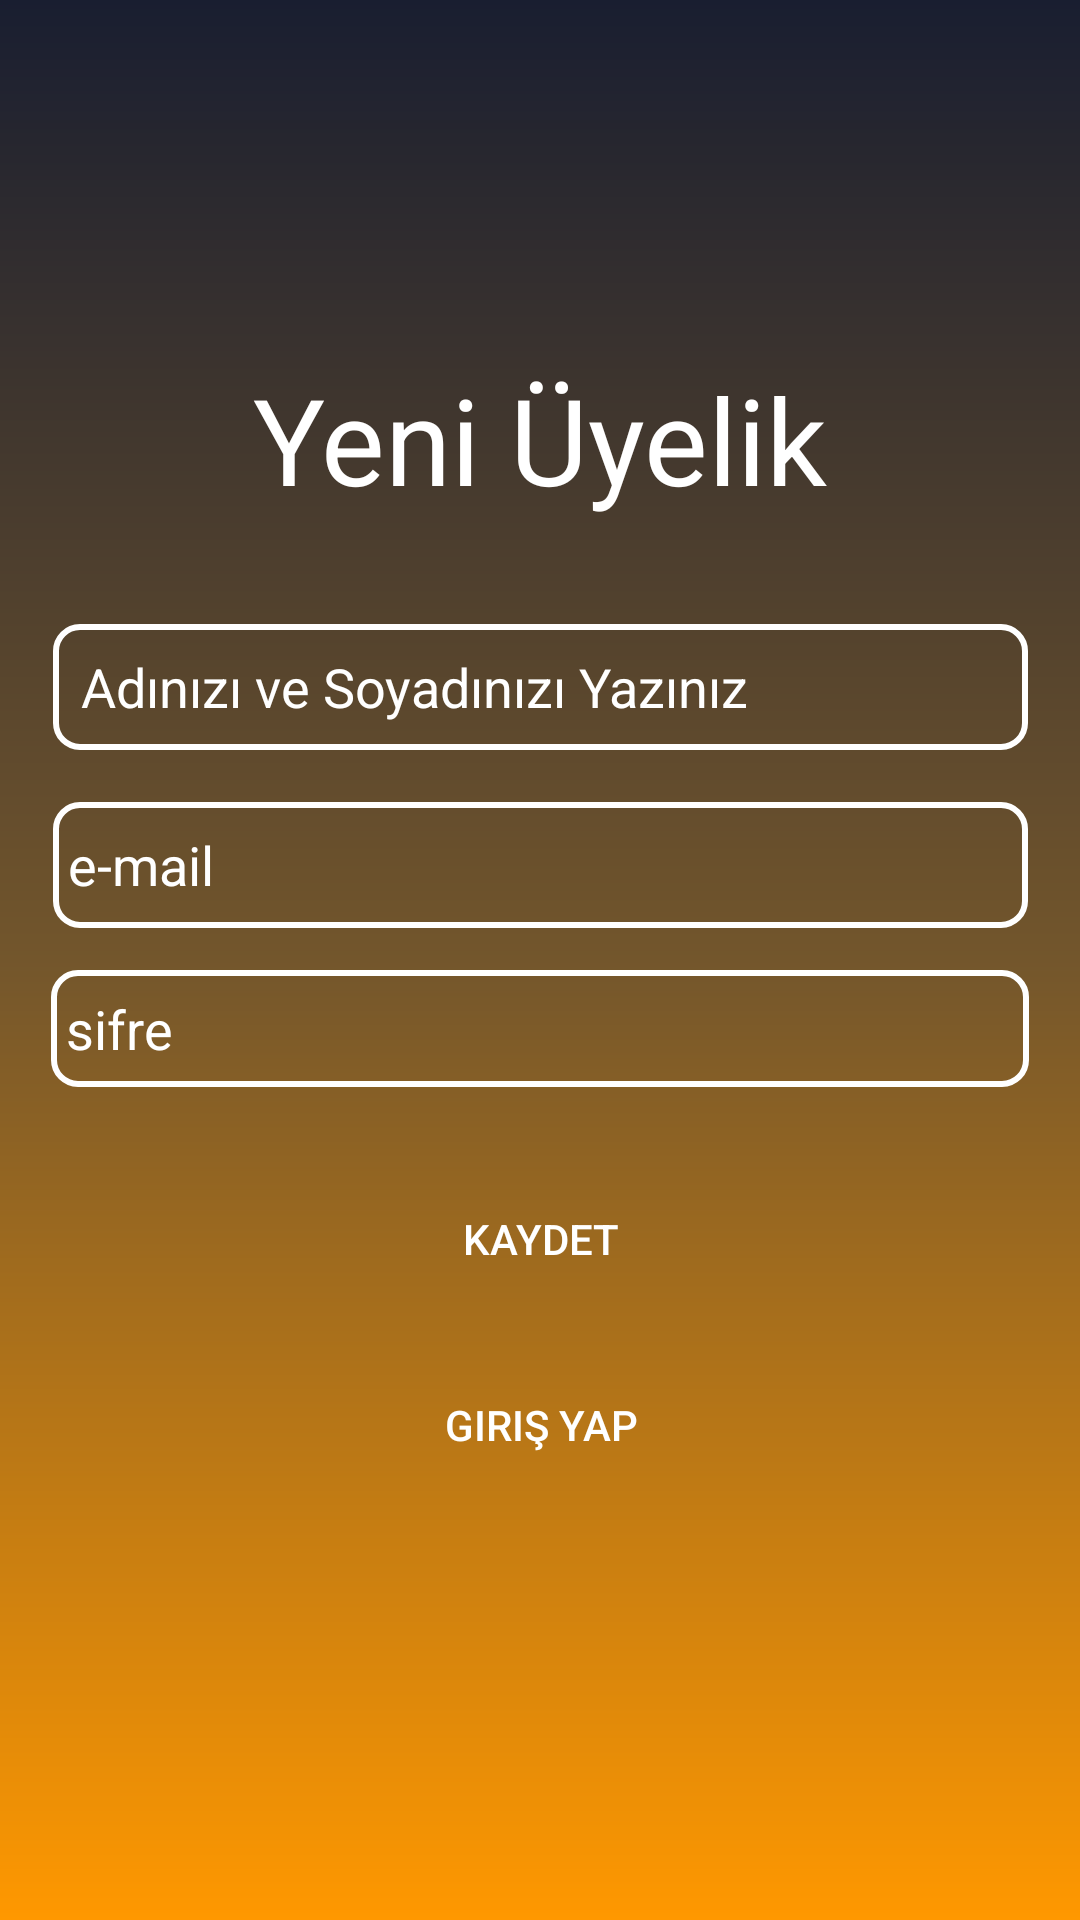

Produce the Android XML layout that renders to this screen, including the resource entries it uses.
<!-- AndroidManifest.xml: application theme Theme.VarMisin -->
<!-- res/layout/activity_signup.xml -->
<?xml version="1.0" encoding="utf-8"?>
<androidx.constraintlayout.widget.ConstraintLayout xmlns:android="http://schemas.android.com/apk/res/android"
    xmlns:app="http://schemas.android.com/apk/res-auto"
    xmlns:tools="http://schemas.android.com/tools"
    android:layout_width="match_parent"
    android:layout_height="match_parent"
    android:background="@drawable/signuparkaplan"
    tools:context=".signupActivity">

    <EditText
        android:padding="5dp"
        android:id="@+id/uyeemail"
        android:layout_width="325dp"
        android:layout_height="42dp"
        android:background="@drawable/edittextarkaplan"
        android:ems="10"
        android:hint="e-mail"
        android:inputType="textPersonName"
        android:textColorHint="@color/textColor"
        app:layout_constraintBottom_toBottomOf="parent"
        app:layout_constraintEnd_toEndOf="parent"
        app:layout_constraintStart_toStartOf="parent"
        app:layout_constraintTop_toTopOf="parent"
        app:layout_constraintVertical_bias="0.447" />

    <Button
        android:id="@+id/uyekaydet"
        android:layout_width="106dp"
        android:layout_height="45dp"
        android:background="@drawable/buttonarkaplan"
        android:backgroundTint="@color/buttonColor"
        android:text="Kaydet"
        app:layout_constraintBottom_toBottomOf="parent"
        app:layout_constraintEnd_toEndOf="parent"
        app:layout_constraintHorizontal_bias="0.501"
        app:layout_constraintStart_toStartOf="parent"
        app:layout_constraintTop_toTopOf="parent"
        app:layout_constraintVertical_bias="0.656" />

    <EditText
        android:padding="5dp"
        android:id="@+id/uyeadsoyad"
        android:layout_width="325dp"
        android:layout_height="42dp"
        android:background="@drawable/edittextarkaplan"
        android:ems="10"
        android:hint=" Adınızı ve Soyadınızı Yazınız"
        android:inputType="textPersonName"
        android:textColorHint="@color/textColor"
        app:layout_constraintBottom_toBottomOf="parent"
        app:layout_constraintEnd_toEndOf="parent"
        app:layout_constraintStart_toStartOf="parent"
        app:layout_constraintTop_toTopOf="parent"
        app:layout_constraintVertical_bias="0.348" />

    <TextView
        android:id="@+id/parolasifirlabaslik"
        android:layout_width="wrap_content"
        android:layout_height="wrap_content"
        android:text="Yeni Üyelik"
        android:textColor="@color/textColor"
        android:textSize="40dp"
        app:layout_constraintBottom_toBottomOf="parent"
        app:layout_constraintEnd_toEndOf="parent"
        app:layout_constraintStart_toStartOf="parent"
        app:layout_constraintTop_toTopOf="parent"
        app:layout_constraintVertical_bias="0.204" />

    <Button
        android:id="@+id/uyegirisyapbuton"
        android:layout_width="wrap_content"
        android:layout_height="wrap_content"
        android:background="@drawable/buttonarkaplan"
        android:backgroundTint="@color/buttonColor"
        android:text="Giriş Yap"
        app:layout_constraintBottom_toBottomOf="parent"
        app:layout_constraintEnd_toEndOf="parent"
        app:layout_constraintHorizontal_bias="0.501"
        app:layout_constraintStart_toStartOf="parent"
        app:layout_constraintTop_toTopOf="parent"
        app:layout_constraintVertical_bias="0.762" />

    <EditText
        android:padding="5dp"
        android:id="@+id/uyesifre"
        android:layout_width="326dp"
        android:layout_height="39dp"
        android:background="@drawable/edittextarkaplan"
        android:ems="10"
        android:hint="sifre "
        android:inputType="textPassword"
        android:textColorHint="@color/textColor"
        app:layout_constraintBottom_toBottomOf="parent"
        app:layout_constraintEnd_toEndOf="parent"
        app:layout_constraintStart_toStartOf="parent"
        app:layout_constraintTop_toTopOf="parent"
        app:layout_constraintVertical_bias="0.538" />

</androidx.constraintlayout.widget.ConstraintLayout>
<!-- resources referenced by this layout -->
<resources>
  <color name="buttonColor">#191E30</color>
  <color name="textColor">#FFFFFFFF</color>
  <!-- drawable edittextarkaplan (drawable) -->
  <?xml version="1.0" encoding="utf-8"?>
  <shape xmlns:android="http://schemas.android.com/apk/res/android">
      <corners android:radius="8dp"></corners>
      <stroke android:color="@color/white" android:width="2dp"></stroke>
  </shape>
  <!-- drawable signuparkaplan (drawable) -->
  <?xml version="1.0" encoding="utf-8"?>
  <shape xmlns:android="http://schemas.android.com/apk/res/android">
      <gradient android:angle="90"
          android:startColor="@color/startColor"
          android:centerColor="@color/centerColor"
          android:endColor="@color/endColor"></gradient>
  </shape>
  <style name="Theme.VarMisin" parent="Theme.MaterialComponents.NoActionBar">
          
          <item name="colorPrimary">@color/purple_500</item>
          <item name="colorPrimaryVariant">@color/purple_700</item>
          <item name="colorOnPrimary">@color/white</item>
          
          <item name="colorSecondary">@color/teal_200</item>
          <item name="colorSecondaryVariant">@color/teal_700</item>
          <item name="colorOnSecondary">@color/black</item>
          
          <item name="android:statusBarColor" tools:targetApi="l">?attr/colorPrimaryVariant</item>
          
      </style>
  <color name="white">#FFFFFFFF</color>
  <color name="startColor">#FF9800</color>
  <color name="centerColor">#73562C</color>
  <color name="endColor">#191E30</color>
  <color name="purple_500">#191E30</color>
  <color name="purple_700">#191E30</color>
  <color name="teal_200">#FF03DAC5</color>
  <color name="teal_700">#FF018786</color>
  <color name="black">#FF000000</color>
</resources>
